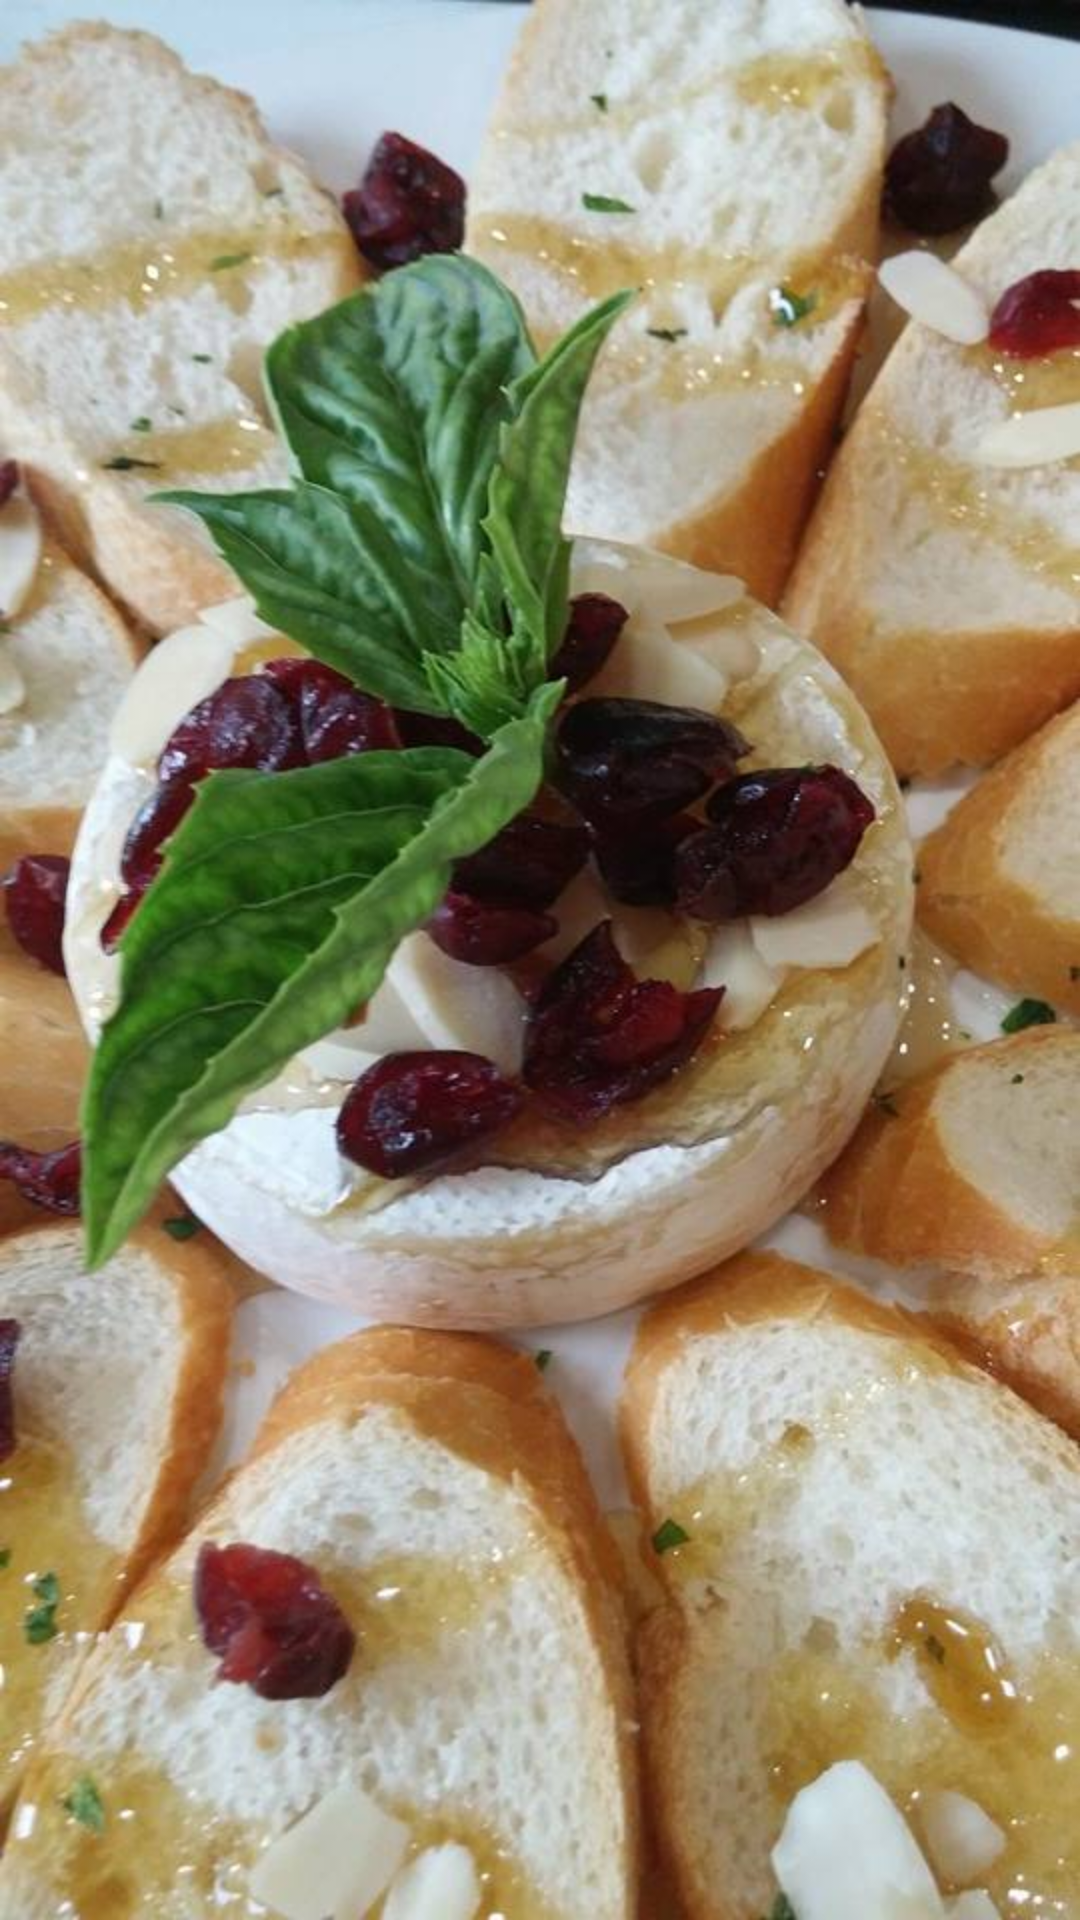

Here is an Android app screen rendered from its layout file. Give the layout XML and the strings, colors and styles it references.
<!-- AndroidManifest.xml: application theme AppTheme -->
<!-- res/layout/activity_main.xml -->
<?xml version="1.0" encoding="utf-8"?>
<LinearLayout xmlns:android="http://schemas.android.com/apk/res/android"
    xmlns:app="http://schemas.android.com/apk/res-auto"
    xmlns:tools="http://schemas.android.com/tools"
    android:layout_width="match_parent"
    android:layout_height="match_parent"
    android:background="@color/colorPrimary"
    tools:context="com.example.sunith.cloudprint.MainActivity">

    <ImageView
        android:layout_width="match_parent"
        android:layout_height="match_parent"
        android:background="@drawable/wall2"
        android:id="@+id/splashscreenimg"
        />


</LinearLayout>
<!-- resources referenced by this layout -->
<resources>
  <color name="colorPrimary">#0097A7</color>
  <!-- drawable wall2: jpg bitmap (drawable, 349357 bytes) -->
  <style name="AppTheme" parent="Theme.AppCompat.Light.DarkActionBar">
          
          <item name="colorPrimary">@color/colorPrimary</item>
          <item name="colorPrimaryDark">@color/colorPrimaryDark</item>
          <item name="windowNoTitle">true</item>
          <item name="windowActionBar">false</item>
      </style>
  <color name="colorPrimaryDark">#0097A7</color>
</resources>
